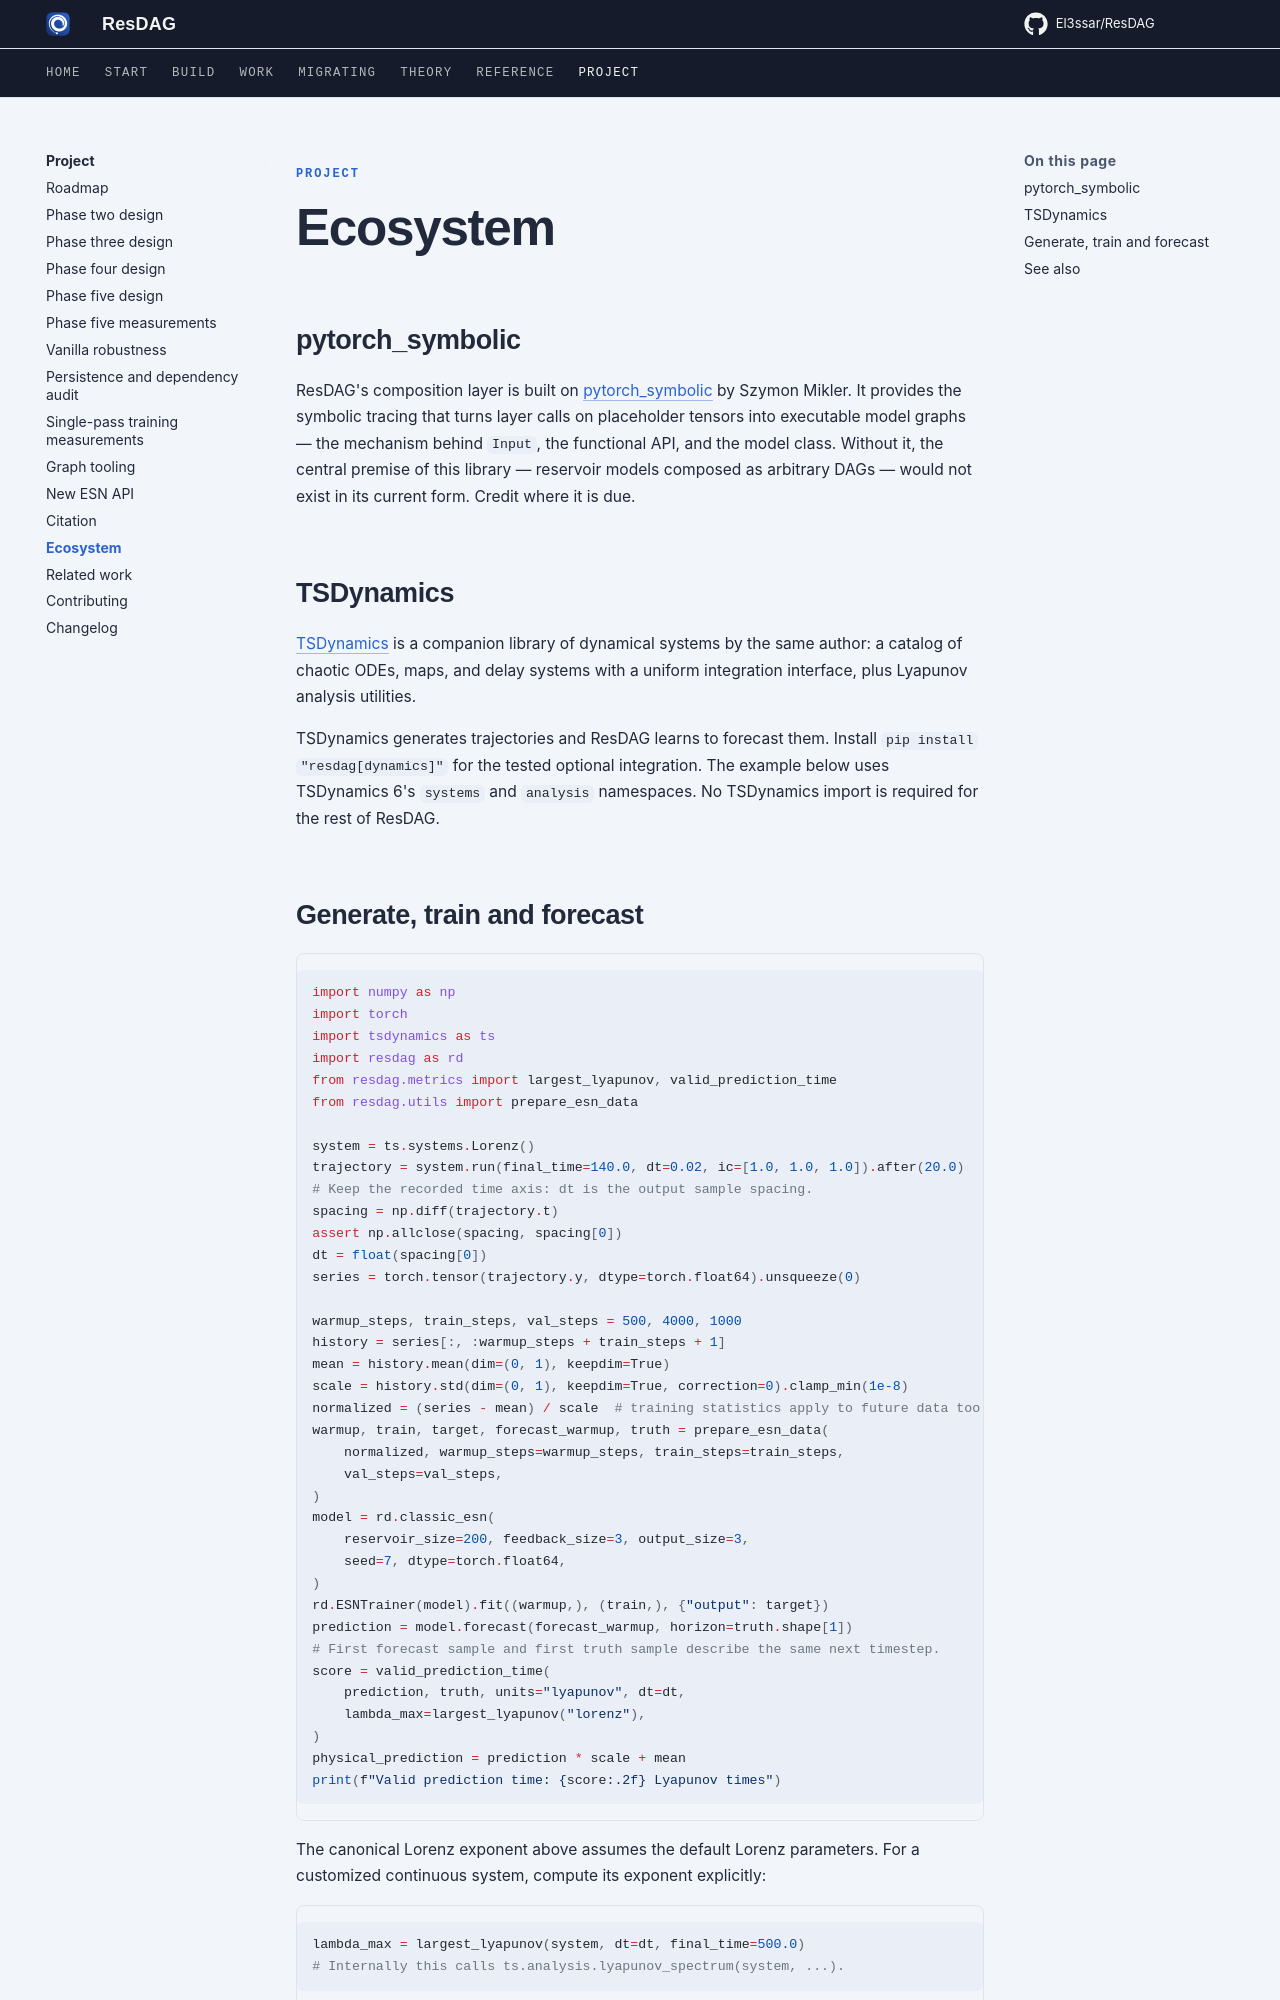

repository: El3ssar/ResDAG · page: project/ecosystem/index.html · generator: mkdocs

---
description: The projects ResDAG builds on and pairs with — pytorch_symbolic and TSDynamics.
---

<span class="nb-kicker">Project</span>

# Ecosystem

## pytorch_symbolic

ResDAG's composition layer is built on
[pytorch_symbolic](https://github.com/gahaalt/pytorch-symbolic) by Szymon
Mikler. It provides the symbolic tracing that turns layer calls on
placeholder tensors into executable model graphs — the mechanism behind
`Input`, the functional API, and the model class. Without it, the central
premise of this library — reservoir models composed as arbitrary DAGs —
would not exist in its current form. Credit where it is due.

## TSDynamics

[TSDynamics](https://github.com/El3ssar/TSDynamics) is a companion library
of dynamical systems by the same author: a catalog of chaotic ODEs, maps,
and delay systems with a uniform integration interface, plus Lyapunov
analysis utilities.

TSDynamics generates trajectories and ResDAG learns to forecast them. Install
`pip install "resdag[dynamics]"` for the tested optional integration. The example
below uses TSDynamics 6's `systems` and `analysis` namespaces. No TSDynamics
import is required for the rest of ResDAG.
